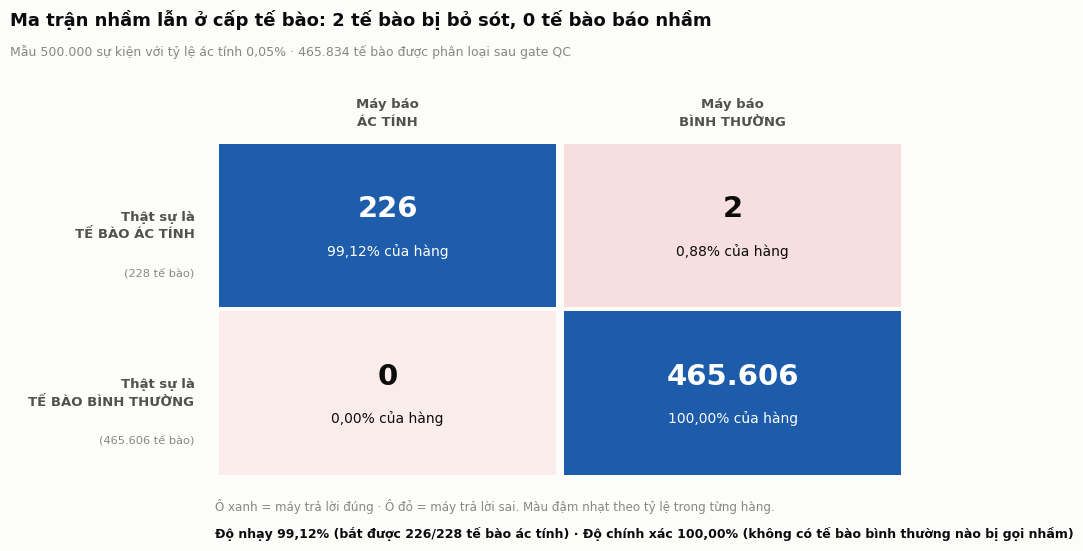

Here is the Python script that generated this plot:
# -*- coding: utf-8 -*-
"""
fig_confusion.py
================
Ve "Hinh 6 - Ma tran nham lan cap te bao" cho bao cao NCKH AskCell.

So lieu tu benchmark/benchmark.json: lan chay o do sau 500.000 su kien voi
ty le ac tinh 0,05%. Script chay duoc o Colab, khong can file .fcs.

    python fig_confusion.py

Xuat ra: fig_confusion.png (300 DPI) va fig_confusion.pdf

LUU Y VE CACH TO MAU
--------------------
So te bao binh thuong (465.606) lon gap hon 2.000 lan so te bao ac tinh (228).
Neu to mau theo SO LUONG tuyet doi thi ba o con lai deu trang toat, khong doc
duoc gi. Vi vay mau duoc to theo TY LE TRONG TUNG HANG (bao nhieu % te bao ac
tinh that su duoc bao dung, bao nhieu % bi bo sot) — day la cach chuan de doc
ma tran nham lan khi hai lop mat can bang nang.
"""

import matplotlib
matplotlib.use("Agg")
import matplotlib.pyplot as plt
from matplotlib.patches import Rectangle

# --------------------------------------------------------------------------- #
BLUE_D  = "#1c5cab"   # o dung, ty le cao
BLUE_L  = "#cde2fb"
RED_D   = "#d03b3b"   # o sai
RED_L   = "#fbecec"
NEUTRAL = "#e1e0d9"
INK     = "#0b0b0b"
INK2    = "#52514e"
MUTED   = "#898781"
SURFACE = "#fcfcfb"

plt.rcParams.update({
    "font.family": "DejaVu Sans",
    "font.size": 9,
    "figure.facecolor": SURFACE,
    "text.color": INK,
})


def vn(n):
    return "{:,}".format(int(round(n))).replace(",", ".")


def dec(x, nd=2):
    return ("{:." + str(nd) + "f}").format(x).replace(".", ",")


def mix(c_light, c_dark, t):
    """Tron hai mau hex theo ty le t (0 = nhat, 1 = dam)."""
    a = [int(c_light[i:i + 2], 16) for i in (1, 3, 5)]
    b = [int(c_dark[i:i + 2], 16) for i in (1, 3, 5)]
    r = [int(round(a[i] + (b[i] - a[i]) * t)) for i in range(3)]
    return "#{:02x}{:02x}{:02x}".format(*r)


# --------------------------------------------------------------------------- #
# SO LIEU - benchmark.json, mau 500.000 su kien, ty le ac tinh 0,05%
# --------------------------------------------------------------------------- #
TP, FN = 226, 2            # hang "ac tinh that"
FP, TN = 0, 465_606        # hang "binh thuong that"
N = TP + FN + FP + TN

row_tot = [TP + FN, FP + TN]
CELLS = [
    # (hang, cot, so luong, dung hay sai)
    (0, 0, TP, True), (0, 1, FN, False),
    (1, 0, FP, False), (1, 1, TN, True),
]

sens = TP / (TP + FN) * 100
prec = TP / (TP + FP) * 100 if (TP + FP) else 0.0

# --------------------------------------------------------------------------- #
fig, ax = plt.subplots(figsize=(9.2, 5.4))
fig.subplots_adjust(left=0.235, right=0.985, top=0.72, bottom=0.10)
ax.set_xlim(0, 2)
ax.set_ylim(0, 2)
ax.axis("off")

for r, c, n, correct in CELLS:
    pct = n / row_tot[r] * 100
    t = (pct / 100) ** 0.55                      # to dam theo ty le trong hang
    face = mix(BLUE_L, BLUE_D, t) if correct else mix(RED_L, RED_D, t)
    x, y = c, 1 - r                              # hang 0 nam tren
    ax.add_patch(Rectangle((x + 0.012, y + 0.012), 0.976, 0.976,
                           facecolor=face, edgecolor="none"))
    txt = "white" if t > 0.55 else INK
    ax.text(x + 0.5, y + 0.60, vn(n), ha="center", va="center",
            fontsize=21, fontweight="bold", color=txt)
    ax.text(x + 0.5, y + 0.35, dec(pct) + "% của hàng", ha="center", va="center",
            fontsize=10, color=txt)

# Nhan hang / cot
ROW_LBL = ["Thật sự là\nTẾ BÀO ÁC TÍNH", "Thật sự là\nTẾ BÀO BÌNH THƯỜNG"]
COL_LBL = ["Máy báo\nÁC TÍNH", "Máy báo\nBÌNH THƯỜNG"]

for r in range(2):
    ax.text(-0.06, 1.5 - r, ROW_LBL[r], ha="right", va="center",
            fontsize=9.5, fontweight="bold", color=INK2, linespacing=1.5)
    ax.text(-0.06, 1.5 - r - 0.28, "(" + vn(row_tot[r]) + " tế bào)",
            ha="right", va="center", fontsize=8.2, color=MUTED)

for c in range(2):
    ax.text(c + 0.5, 2.08, COL_LBL[c], ha="center", va="bottom",
            fontsize=9.5, fontweight="bold", color=INK2, linespacing=1.5)

# Ghi chu duoi ma tran
ax.text(0, -0.13,
        "Ô xanh = máy trả lời đúng · Ô đỏ = máy trả lời sai. "
        "Màu đậm nhạt theo tỷ lệ trong từng hàng.",
        fontsize=8.6, color=MUTED, va="top")
ax.text(0, -0.30,
        "Độ nhạy " + dec(sens) + "% (bắt được " + vn(TP) + "/" + vn(TP + FN)
        + " tế bào ác tính) · Độ chính xác " + dec(prec)
        + "% (không có tế bào bình thường nào bị gọi nhầm)",
        fontsize=9, color=INK, fontweight="bold", va="top")

fig.suptitle("Ma trận nhầm lẫn ở cấp tế bào: 2 tế bào bị bỏ sót, 0 tế bào báo nhầm",
             fontsize=13, fontweight="bold", color=INK, x=0.012, ha="left", y=0.965)
fig.text(0.012, 0.90,
         "Mẫu 500.000 sự kiện với tỷ lệ ác tính 0,05% · "
         + vn(N) + " tế bào được phân loại sau gate QC",
         fontsize=9, color=MUTED, ha="left", va="top")

fig.savefig("fig_confusion.png", dpi=300, bbox_inches="tight", facecolor=SURFACE)
fig.savefig("fig_confusion.pdf", bbox_inches="tight", facecolor=SURFACE)
print("Da xuat: fig_confusion.png va .pdf")
print(f"  TP={TP} FN={FN} FP={FP} TN={vn(TN)}  do nhay {sens:.2f}%  do chinh xac {prec:.2f}%")
